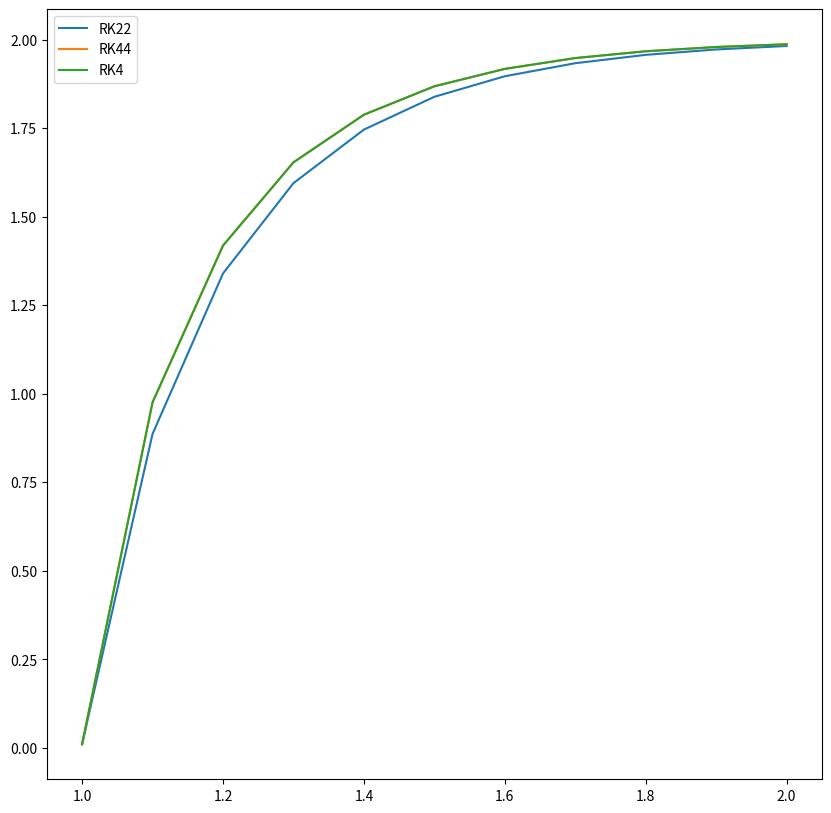
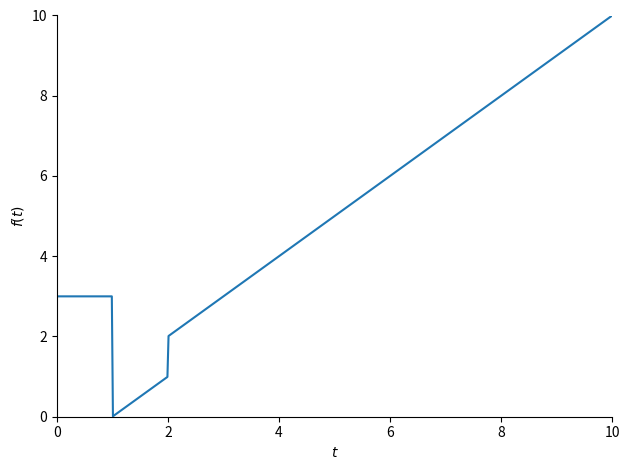
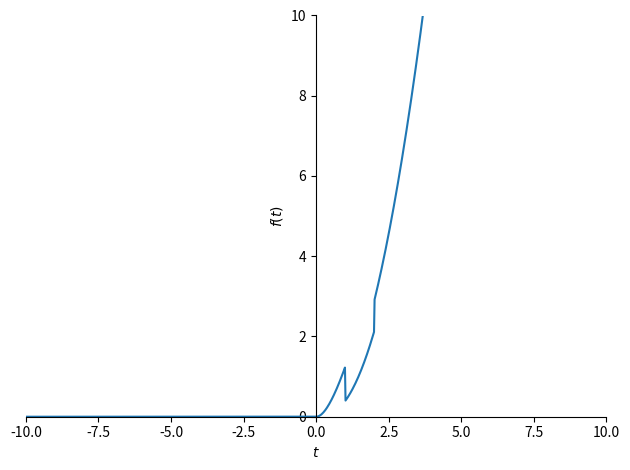

These charts were generated, in order, by the following Python code: (Note: this script raises an exception after producing the figures.)

# Funciones para el curso de Ecuaciones Diferenciales Ordinarias

import numpy as np
import sympy as sp
import matplotlib.pyplot as plt

def f(x):
    return x**2
def df(x):
    return 2*x

def g(x,y):
    return (3/2)*(y**2-7*y+10)

#a,b: extremos del intervalo
#tol es la tolerancia aceptada para acercarse a la solución
def biseccion(xa,xb,tol):
    while (np.abs(xa-xb)>=tol):
        xm = (xa+xb)/2.0
        caso = f(xa)*f(xm)
        #caso 1: resultado menor a 0, acotamos el intervalo tal que [xa,xm]
        if caso<0:
            xb = xm
        #caso 2: resultado mayor a 0, acotamos el intervalo tal que [xm,xb]
        elif caso>0:
            xa = xm
        #caso 3: se ha encontrado la raiz, tal que xa y xb son iguales (caso==0 o dentro de la tolerancia)
        else:
            xa = xm
            xb = xm
    return xm

respuesta_1 = biseccion(1, 2, 0.01)
print("El método de la bisección entrega una raíz en x=" + str(respuesta_1))

respuesta_2 = biseccion(1, 2, 1e-10)
print("El método de la bisección entrega una raíz en x=" + str(respuesta_2))

respuesta_3 = biseccion(1, 2, 1e-20)
print("El método de la bisección entrega una raíz en x=" + str(respuesta_3))


def secante(f, x0, x1, tol):   
    while (np.abs(x0-x1)>=tol):
        x2 = x1 - f(x1) * (x1 - x0)/(f(x1) - f(x0))
        x0 = x1
        x1 = x2
    return x2

respuesta_4 = secante(f, 1, 2, 0.01)

print("El método de la secante entrega una raíz en x=" + str(respuesta_4))


# FUNCIÓN DE METODO RK22
def RK22(g,x0,xn,y0,n):
    X = np.linspace(x0, xn, n+1) # VECTOR X, PTOS POR DONDE VOY PASANDO EN EL EJE X
    Y = np.linspace(x0, xn, n+1) # VECTOR Y, SOLO LO QUIEPO PARA QUE TENGA EL MISMO TAMAÑO QUE X
    Y[0] = y0
    h = (xn - x0)/n    
    for i in range(n):
        # METODO DE LA FORMULA 𝑦𝑖+1=𝑦𝑖+ℎ2[𝑓(𝑥𝑖,𝑦𝑖)+𝑓(𝑥𝑖+1,𝑦𝑖+ℎ𝑓(𝑥𝑖,𝑦𝑖))]
        Y[i+1] = Y[i] + (h/2)*(g(X[i],Y[i]) + g(X[i+1], Y[i]+ h* g(X[i],Y[i]))) 
    # CREO EL DICCIONARIO/una vez definido, no puedo modificarlos, de forma independiente
    ret = dict()  
    ret["x"] = X
    ret["y"] = Y
    
    return ret

respuesta_5 = RK22(g, 1, 2, 0.01, 10)

print("El método de RK22 entrega una raíz en x=" + str(respuesta_5))

# FUNCIÓN DE METODO RK44
def RK44(g,x0,xn,y0,n):
    X = np.linspace(x0, xn, n+1) # VECTOR X, PTOS POR DONDE VOY PASANDO EN EL EJE X
    Y = np.linspace(x0, xn, n+1) # VECTOR Y, SOLO LO QUIEPO PARA QUE TENGA EL MISMO TAMAÑO QUE X
    Y[0] = y0
    h = (xn - x0)/n    
    for i in range(n):
        # METODO DE LA FORMULA 𝑦𝑖+1=𝑦𝑖+ℎ6[𝑘1+2𝑘2+2𝑘3+𝑘4]
        k1 = g(X[i],Y[i])
        k2 = g(X[i] + h/2, Y[i] + h/2 * k1)
        k3 = g(X[i] + h/2, Y[i] + h/2 * k2)
        k4 = g(X[i] + h, Y[i] + h * k3)
        Y[i+1] = Y[i] + (h/6)*(k1 + 2*k2 + 2*k3 + k4)
    # CREO EL DICCIONARIO/una vez definido, no puedo modificarlos, de forma independiente
    ret = dict()  
    ret["x"] = X
    ret["y"] = Y
    
    return ret

respuesta_6 = RK44(g, 1, 2, 0.01, 10)
print("El método de RK44 entrega una raíz en x=" + str(respuesta_6))

def metodo_Newton_Rhapson(x0,f,df,t): 
    while True:
        x1 = x0 - (f(x0)/df(x0))
        if np.abs(x0-x1)<t:
            break
        x0 = x1
    return x1

respuesta_7 = metodo_Newton_Rhapson(1,f,df,0.01)
print("El método de Newton-Rhapson entrega una raíz en x=" + str(respuesta_7))

def steffensen(f, x0, tol):   
    while True:
        x1 = x0 - (f(x0)**2/(f(x0+f(x0))-f(x0)))
        if np.abs(x0-x1)<tol:
            break
        x0 = x1
    return x1

respuesta_8 = steffensen(f, 1, 0.01)
print("El método de Steffensen entrega una raíz en x=" + str(respuesta_8))


def metodo_euler(g, x0, xn, y0, n): 
    
    X = np.linspace(x0,xn,n+1)     
    Y = np.linspace(x0,xn,n+1)                 
    Y[0] = y0      
    h = (xn-x0)/n  
    for i in range(n):
        Y[i+1] = Y[i] + g(X[i],Y[i])*h
        print(X[i+1],Y[i+1]) 
            
    ret = dict()
    ret['x'] = X
    ret['y'] = Y

    return ret

respuesta_11 = metodo_euler(g, 1, 2, 0.01, 10)
print("El método de Euler entrega una raíz en x=" + str(respuesta_11))


def metodo_euler_mejorado(g, x0, xn, y0, n): 
    
    X = np.linspace(x0,xn,n+1)         
    Y = np.linspace(x0,xn,n+1)                 
    Y[0] = y0      
    h = (xn-x0)/n      
    
    for i in range(n):
        Y[i+1] = Y[i] + (h/2)*(g(X[i],Y[i])+g(X[i+1],Y[i]+h*g(X[i],Y[i])))   
        print(X[i+1], Y[i+1])
    
    #para graficar
    ret = dict()
    ret['x'] = X
    ret['y'] = Y
        
    return ret

respuesta_8 = metodo_euler_mejorado(g, 1, 2, 0.01, 10)
print("El método de Euler mejorado entrega una raíz en x=" + str(respuesta_8))


def Error_euler(g, y, x0, xn, y0, n): 
    
    X = np.linspace(x0,xn,n+1)         
    Y = np.linspace(x0,xn,n+1)
    E = np.linspace(x0,xn,n+1)
    Y[0] = y0      
    h = (xn-x0)/n      
    
    for i in range(n):
        Y[i+1] = Y[i] + (h/2)*(g(X[i],Y[i])+g(X[i+1],Y[i]+h*g(X[i],Y[i])))   
        E[i+1] = np.abs(y(X[i+1])-Y[i+1])
    F=E[1::]
    return max(F)

        
def y(x): return x*np.log(x)+2*x
error_2=Error_euler(g, y , 1, 10, 2, 45)   
print("El error del método de Euler mejorado es=" + str(error_2))


def metodo_RK4(g, x0, xn, y0, n):
    
    X = np.linspace(x0,xn,n+1)
    Y = np.linspace(x0,xn,n+1)                 
    Y[0] = y0        
    h = (xn-x0)/n     
    
    for i in range(n):
        K1=g(X[i],Y[i]) 
        K2=g(X[i]+h/2,Y[i]+(h/2)*K1) 
        K3=g(X[i]+h/2,Y[i]+(h/2)*K2) 
        K4=g(X[i]+h,Y[i]+h*K3)
        Y[i+1] = Y[i] +(h/6)*(K1+2*K2+2*K3+K4)
        
        print(X[i+1],Y[i+1])
        
    coord = dict()
    coord['x'] = X
    coord['y'] = Y
        
    return coord

respuesta_9 = metodo_RK4(g, 1, 2, 0.01, 10)
print("El método de RK4 entrega una raíz en x=" + str(respuesta_9))


def metodoBolzano(f, a, b, tol):
    while True:
        x = (a+b)/2
        if np.abs(a-x)<tol:
            break
        if f(a)*f(x)<0:
            b = x
        else:
            a = x
    return x

respuesta_10 = metodoBolzano(f, 1, 2, 0.01)
print("El método de Bolzano entrega una raíz en x=" + str(respuesta_10))


def heaviside(x):
    if x<0:
        return 0
    elif x>=0:
        return 1
    

#graficar todo
plt.figure(figsize=(10,10))
plt.plot(respuesta_5["x"],respuesta_5["y"],label="RK22")
plt.plot(respuesta_6["x"],respuesta_6["y"],label="RK44")
plt.plot(respuesta_9["x"],respuesta_9["y"],label="RK4")
plt.legend()
plt.show()


#funcion donde le doy un array de n funciones para sacar el heaviside
def heaviside_array(x):
    n = len(x)
    y = np.zeros(n)
    for i in range(n):
        y[i] = heaviside(x[i])
    return y



t,s = sp.symbols("t,s")
h = t**2
sp.laplace_transform(h,t,s)
sp.laplace_transform(h,t,s, noconds=True)

F= 2/s**3
sp.inverse_laplace_transform(F,s,t, noconds = True)

print("La transformada de Laplace de t^2 es: " + str(sp.laplace_transform(h,t,s)))
print("La transformada inversa de Laplace de 2/s^3 es: " + str(sp.inverse_laplace_transform(F,s,t)))


A= sp.Symbol("A", real=True, positive = True)
B,C =sp.symbols("B,C", real = True)
j=sp.exp(A*t)*(sp.cos(B*t) + sp.sin(C*t))
print("La transformada de Laplace de j es: " + str(sp.laplace_transform(j,t,s)))


H = (s*(s+1))/(s+4)**2
sp.inverse_laplace_transform(H,s,t,noconds = True)
print("La transformada inversa de Laplace de H es: " + str(sp.inverse_laplace_transform(H,s,t)))

H.apart(s) #obtener fracciones parciales, util para comparar si el resultado es correcto aunque otra vez es muy teorico
# en pocas palabras tu confia en el pc.


i=3-sp.Heaviside(t-1)*3+sp.Heaviside(t-1)*(t-1)-sp.Heaviside(t-2)*(t-1)+sp.Heaviside(t-2)*t
sp.plot(i, xlim=(0, 10), ylim=(0, 10))

I=sp.laplace_transform(i,t,s,noconds=True)

#le añado la igualdad a la funcion de laplace
J=i/(s**3+2*s**2)+1/(s*(s**3+2*s**2))+1/(s**3+2*s**2)
#obtengo la inversa
j=sp.inverse_laplace_transform(J,s,t,noconds=True)

sp.plot(j, xlim=(-10, 10), ylim=(0, 10))


from sympy import symbols, laplace_transform, Function

def laplace_transform_function(expr):

    t, s = symbols('t s')
    F = Function('F')(t)
    return laplace_transform(expr, t, s, noconds=True)

# Example usage
t = symbols('t')
expr = t**2  # Example expression, t^2
laplace_transform_function(expr)


def inverse_laplace_transform_function(expr):
    s, t = symbols('s t')
    return inverse_laplace_transform(expr, s, t)

# Example usage
s = symbols('s')
expr = 2/s**3  # Example expression, 2/s^3
inverse_laplace_transform_function(expr)



#function to give two laplace functions and calculate its sum and thein its inverse
def laplace_sum(f1,f2):
    t, s = symbols('t s')
    F = F1+F2
    f = inverse_laplace_transform(F, s, t)
    return f



#funcion para graficar
def graficar(x,y):
    plt.figure(figsize=(10,10))
    plt.plot(x,y)
    plt.show()



# Newton-Raphson Method
def newton_raphson(x0, func, tol):
    # Convert func to a lambda function for numerical evaluation
    func_num = sp.lambdify(x, func, 'numpy')
    derivative_func = sp.lambdify(x, sp.diff(func, x), 'numpy')
    for _ in range(100):
        x1 = x0 - func_num(x0) / derivative_func(x0)
        if abs(x0 - x1) < tol:
            return x1
        x0 = x1
    return x1

# Bisection Method
def bisection(a, b, tol, func):
    while np.abs(a - b) >= tol:
        mid = (a + b) / 2.0
        if func(a) * func(mid) < 0:
            b = mid
        elif func(mid) * func(b) < 0:
            a = mid
        else:
            return mid
    return mid

# Testing the methods
theta = 1
print("La función q(theta) es: ", q_numeric(theta))

root_newton = newton_raphson(1, q_symbolic(x), 0.001)
print("El método de Newton-Raphson entrega una raíz en x =", root_newton)

root_bisection = bisection(1, 2, 0.01, q_numeric)
print("El método de Bisección entrega una raíz en x =", root_bisection)
